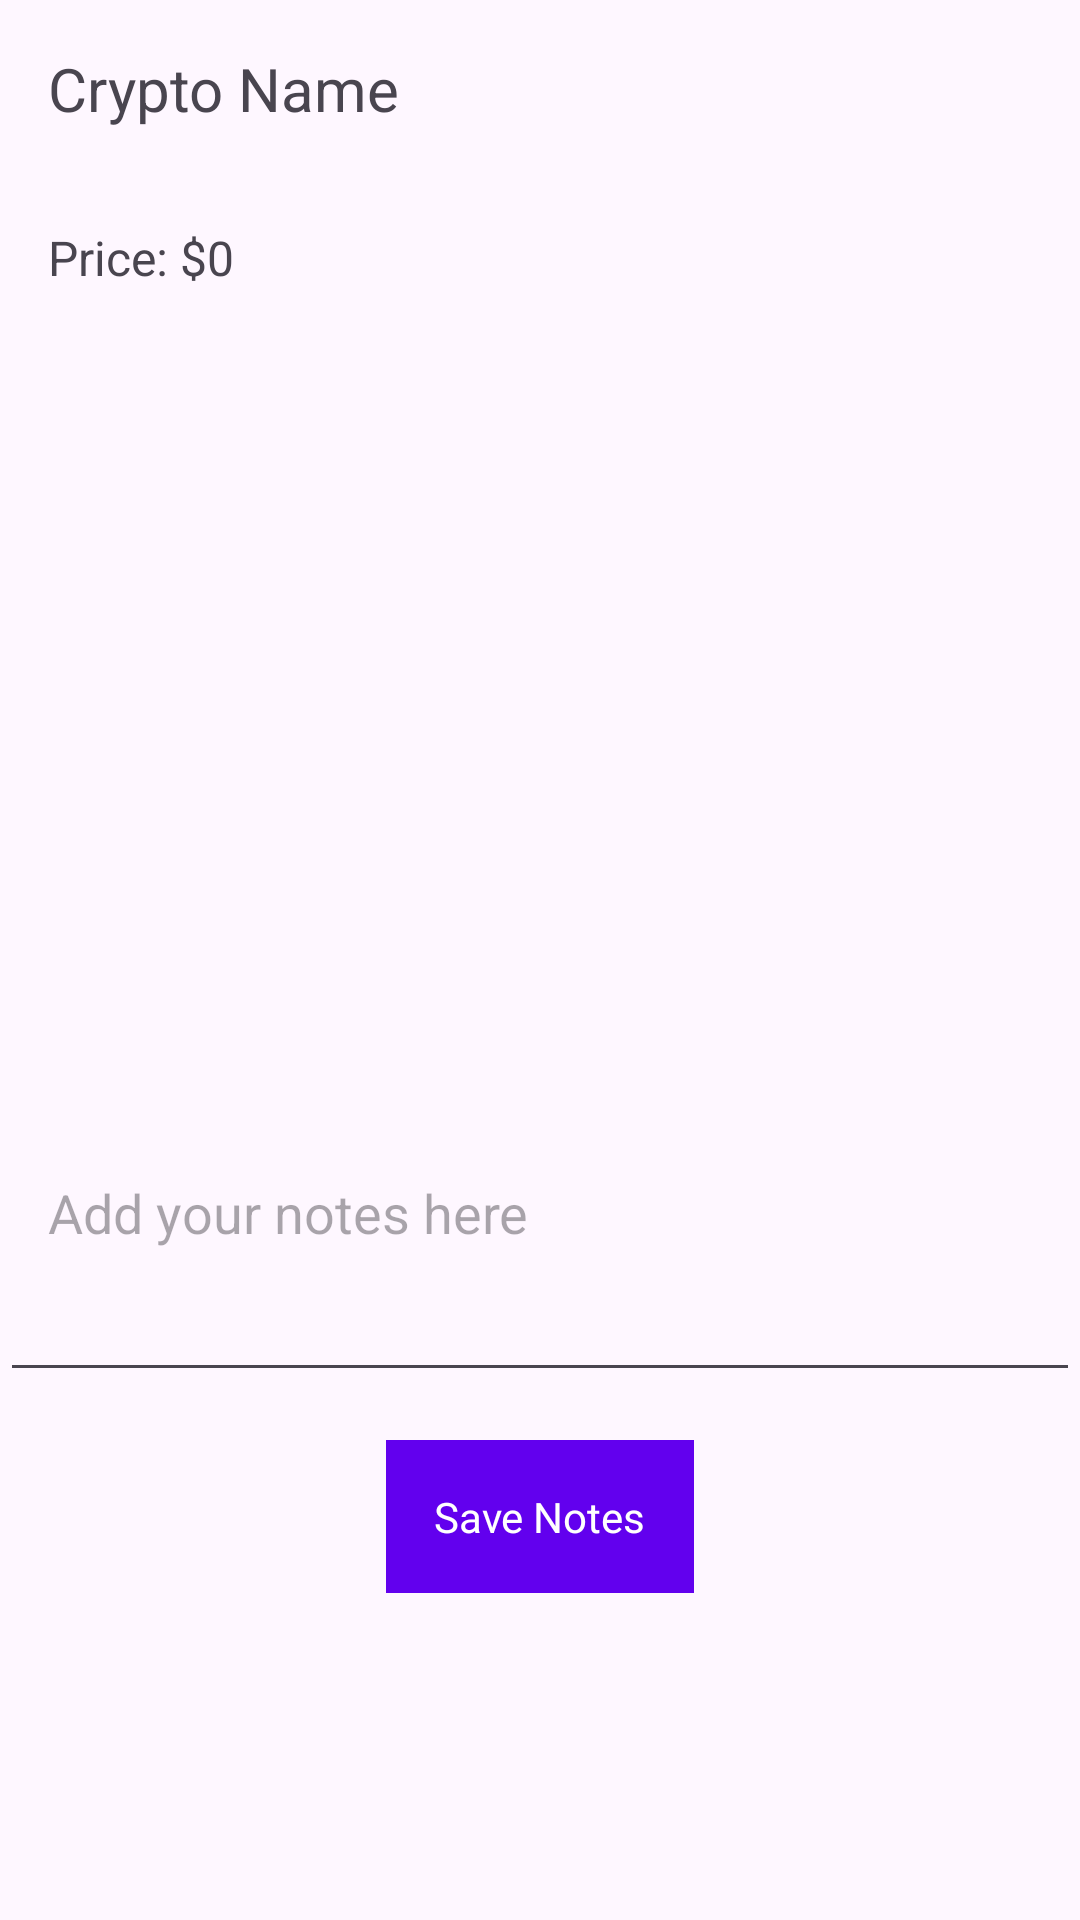

Layout XML and referenced resources for this Android screen:
<!-- AndroidManifest.xml: application theme Base.Theme.Coinnect -->
<!-- res/layout/fragment_detail_fav.xml -->
<androidx.constraintlayout.widget.ConstraintLayout xmlns:android="http://schemas.android.com/apk/res/android"
    android:layout_width="match_parent"
    android:layout_height="match_parent"
    xmlns:app="http://schemas.android.com/apk/res-auto"
    xmlns:tools="http://schemas.android.com/tools"
    tools:context=".DetailFavFragment">

    
    <TextView
        android:id="@+id/tvCryptoName"
        android:layout_width="wrap_content"
        android:layout_height="wrap_content"
        android:text="@string/cryptoname"
        android:textSize="20sp"
        app:layout_constraintTop_toTopOf="parent"
        app:layout_constraintStart_toStartOf="parent"
        android:padding="16dp"/>

    
    <TextView
        android:id="@+id/tvCryptoPrice"
        android:layout_width="wrap_content"
        android:layout_height="wrap_content"
        android:text="@string/price2"
        android:textSize="16sp"
        app:layout_constraintTop_toBottomOf="@id/tvCryptoName"
        app:layout_constraintStart_toStartOf="parent"
        android:padding="16dp"/>

    
    <ImageView
        android:id="@+id/cryptoImage"
        android:layout_width="200dp"
        android:layout_height="200dp"
        app:layout_constraintTop_toBottomOf="@id/tvCryptoPrice"
        app:layout_constraintStart_toStartOf="parent"
        app:layout_constraintEnd_toEndOf="parent"
        android:layout_marginTop="16dp"/>

    
    <EditText
        android:id="@+id/etNotes"
        android:layout_width="0dp"
        android:layout_height="wrap_content"
        android:hint="@string/notascrypto"
        android:layout_marginTop="16dp"
        app:layout_constraintTop_toBottomOf="@id/cryptoImage"
        app:layout_constraintStart_toStartOf="parent"
        app:layout_constraintEnd_toEndOf="parent"
        android:padding="16dp"
        android:lines="4"/>

    
    <Button
        android:id="@+id/btnSaveNotes"
        android:layout_width="wrap_content"
        android:layout_height="wrap_content"
        android:text="@string/btnguardar"
        app:layout_constraintTop_toBottomOf="@id/etNotes"
        app:layout_constraintStart_toStartOf="parent"
        app:layout_constraintEnd_toEndOf="parent"
        android:layout_marginTop="16dp"/>

</androidx.constraintlayout.widget.ConstraintLayout>
<!-- resources referenced by this layout -->
<resources>
  <string name="btnguardar">Save Notes</string>
  <string name="cryptoname">Crypto Name</string>
  <string name="notascrypto">Add your notes here</string>
  <string name="price2">Price: $0</string>
  <style name="Base.Theme.Coinnect" parent="Theme.Material3.DayNight.NoActionBar">
          <item name="colorPrimary">@color/colorPrimary</item>
          <item name="colorPrimaryVariant">@color/colorPrimaryVariant</item>
          <item name="colorSecondary">@color/colorSecondary</item>
          <item name="android:textColorPrimary">@color/textColorPrimary</item>
          <item name="android:background">@android:color/transparent</item>
          <item name="buttonStyle">@style/ButtonStyle</item>
      </style>
  <color name="colorPrimary">#6200EE</color>
  <color name="colorPrimaryVariant">#3700B3</color>
  <color name="colorSecondary">#03DAC5</color>
  <color name="textColorPrimary">#000000</color>
  <style name="ButtonStyle">
          <item name="android:background">@color/buttonColor</item>  
          <item name="android:textColor">@color/buttonTextColor</item>  
          <item name="android:textSize">14sp</item>
          <item name="android:padding">16dp</item>  
      </style>
  <color name="buttonColor">#6200EE</color>
  <color name="buttonTextColor">#FFFFFF</color>
</resources>
